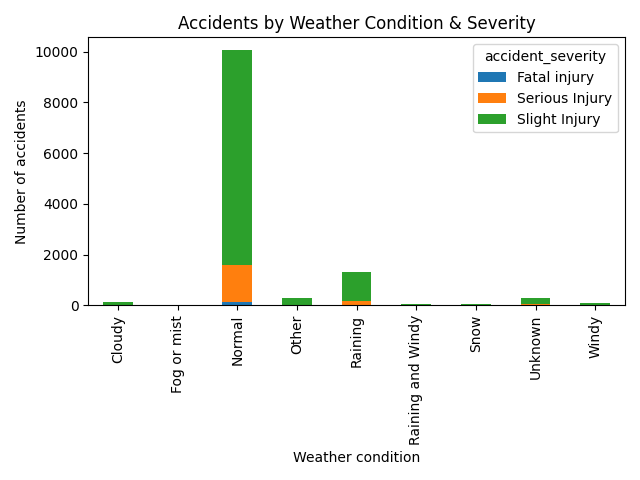

Values plotted in this chart, from the file beside it:
weather_conditions, Fatal injury, Serious Injury, Slight Injury
Cloudy, 0, 8, 117
Fog or mist, 0, 1, 9
Normal, 135, 1474, 8454
Other, 0, 28, 268
Raining, 23, 158, 1150
Raining and Windy, 0, 2, 38
Snow, 0, 5, 56
Unknown, 0, 51, 241
Windy, 0, 16, 82
